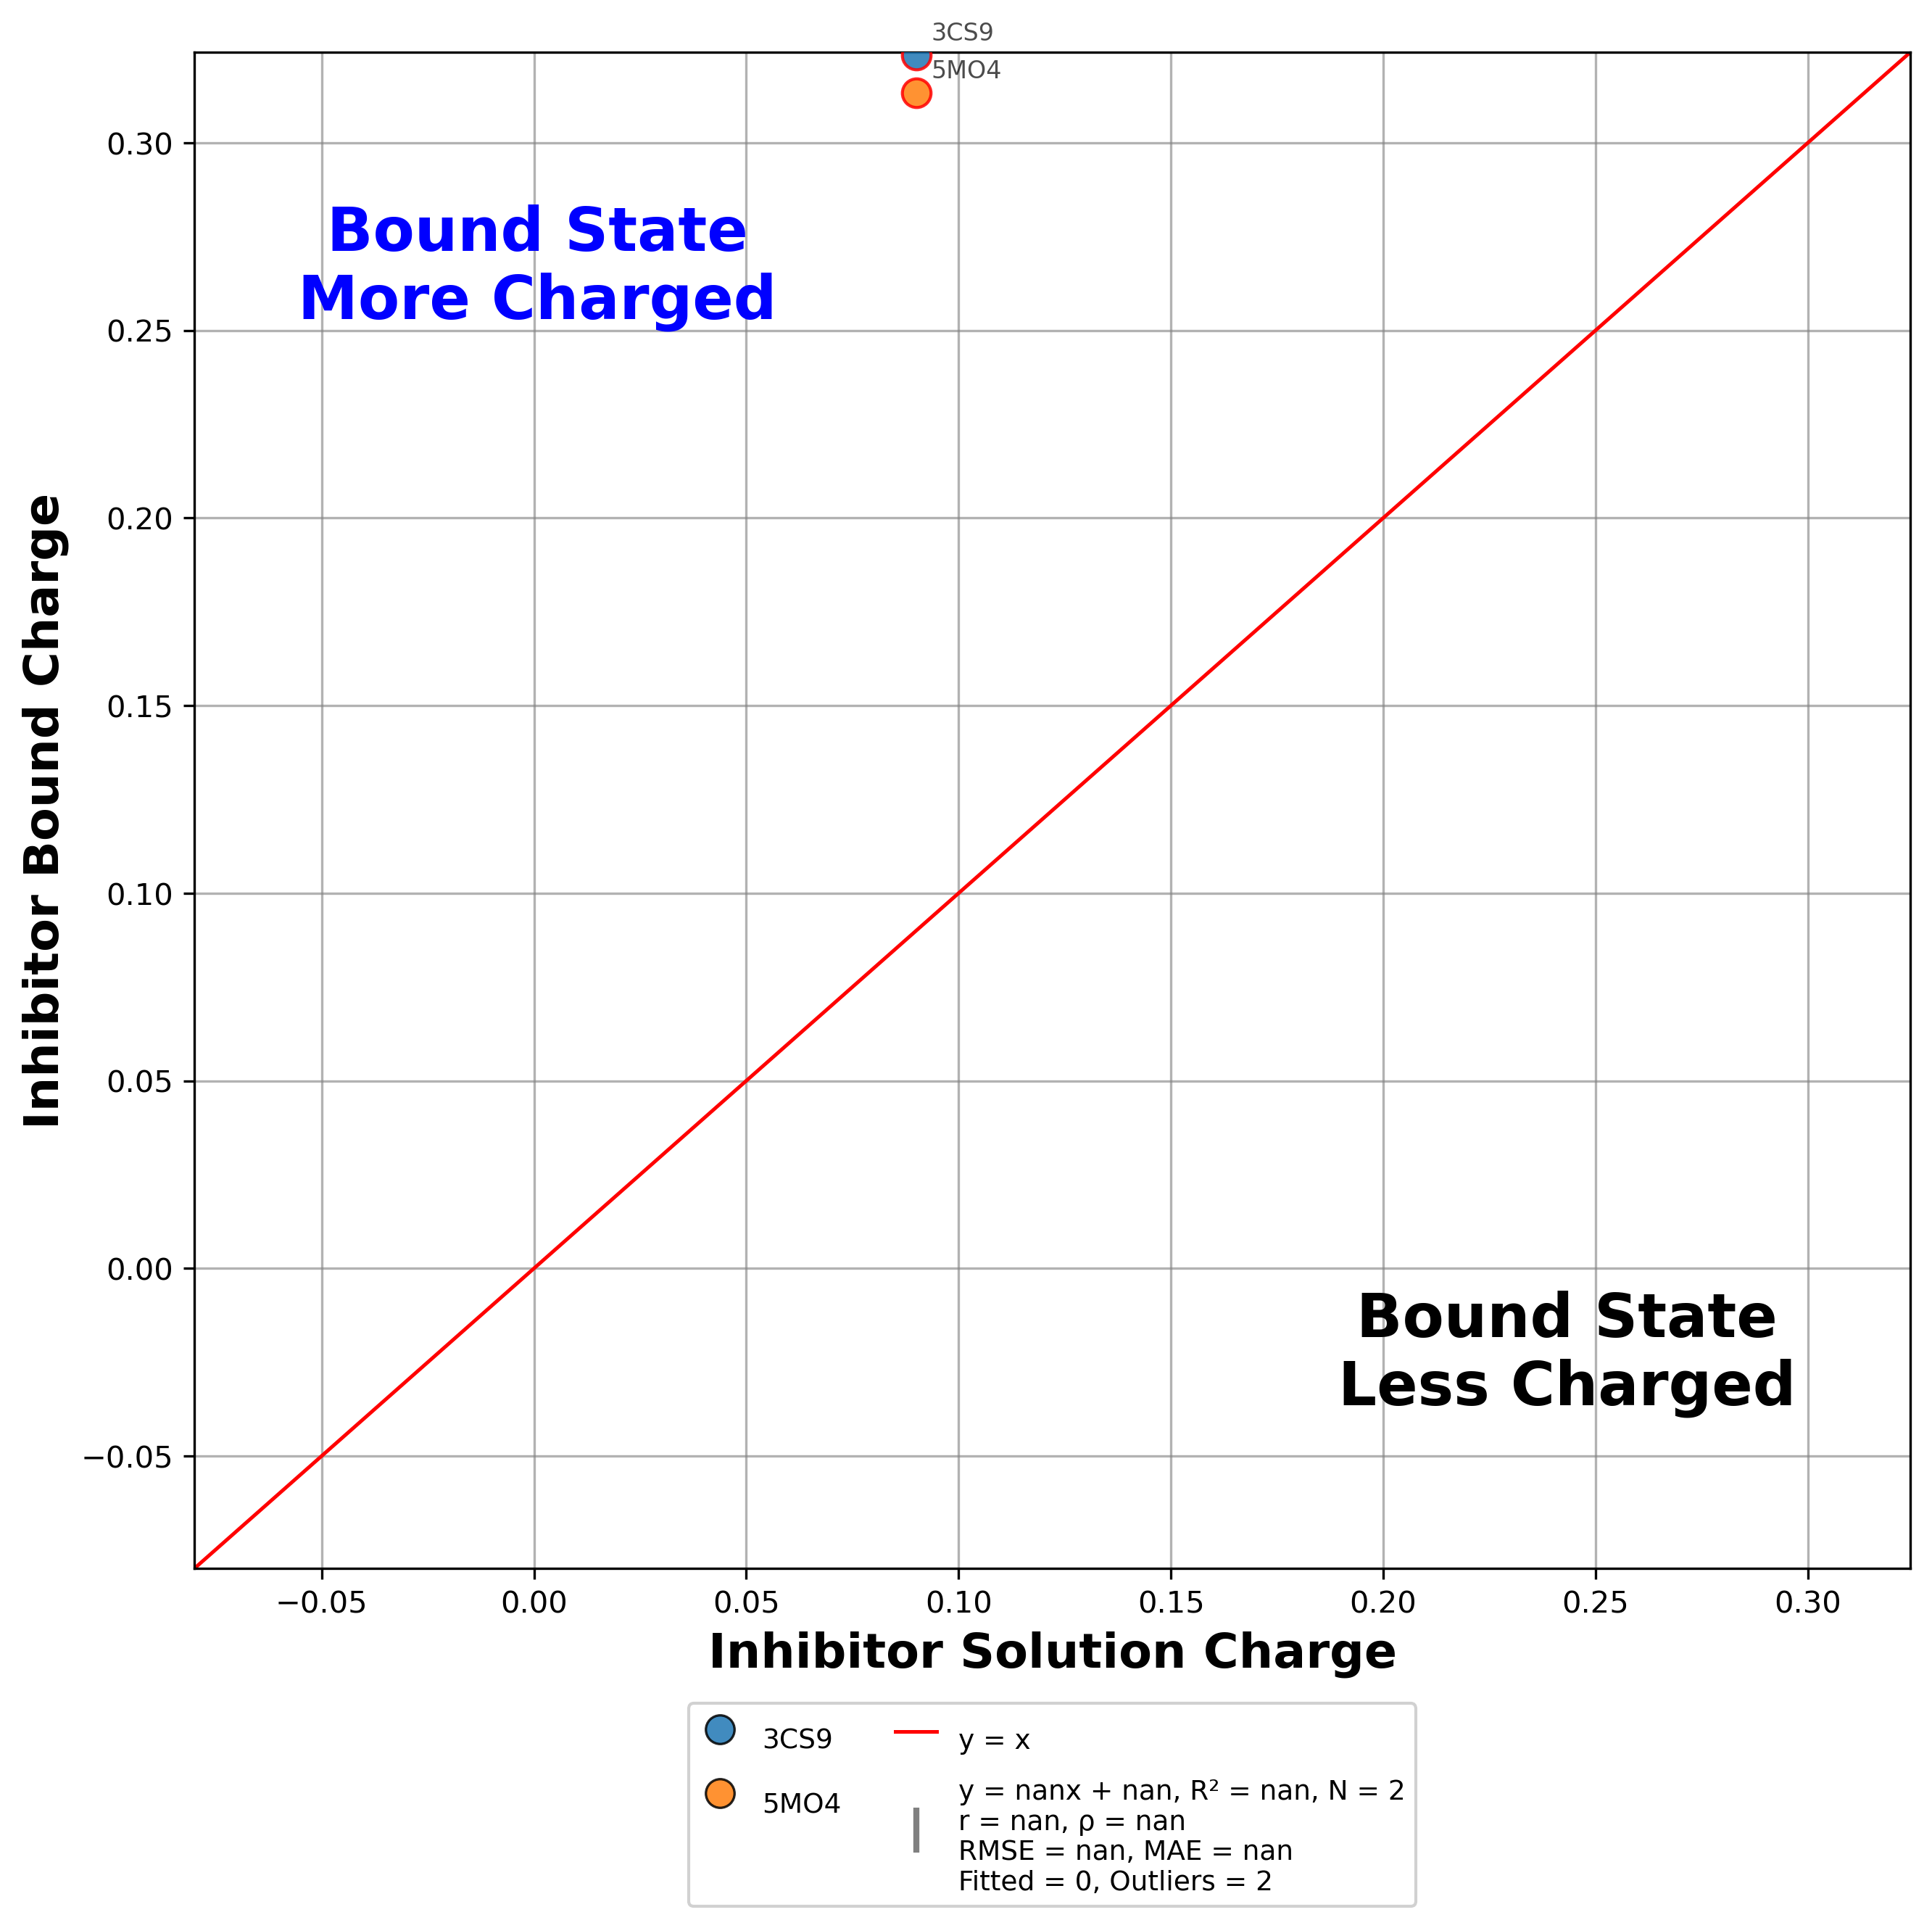

Data behind this chart, as committed beside it:
pdb, residue, inhibitor, n_trials, x_mean(run_inhib), x_sem, y_mean(run_holo), y_sem, diff_mean(y-x), diff_sem
3CS9, NIL+A0600_, Nilotinib, 3, 0.09, 0.000000, 0.3233, 0.1434, 0.2333, 0.1434
5MO4, NIL+A0601_, Nilotinib, 3, 0.09, 0.000000, 0.3133, 0.08413, 0.2233, 0.08413
